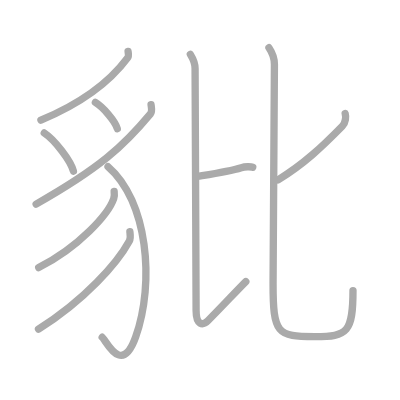
t = 0.00 s
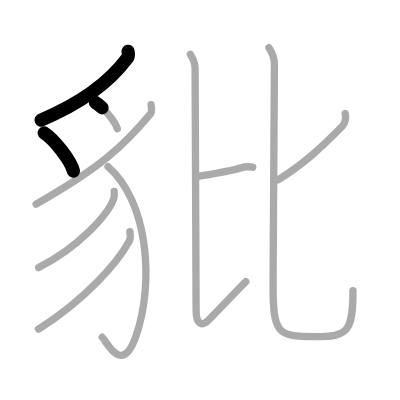
t = 2.25 s
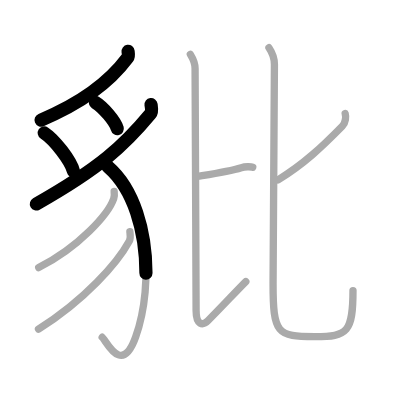
t = 4.50 s
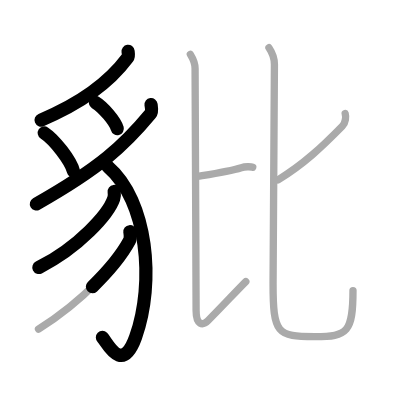
t = 6.50 s
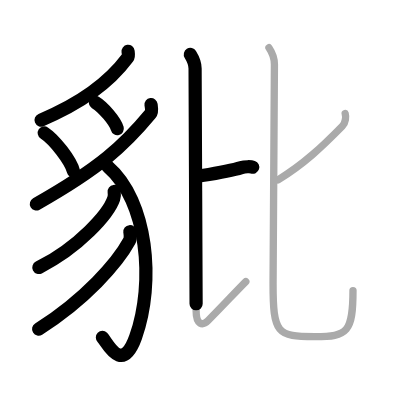
t = 8.75 s
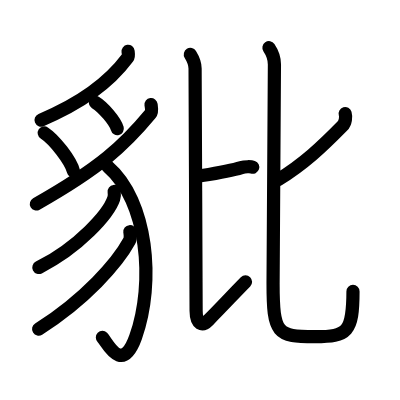
t = 11.00 s

The animated SVG that drew these frames (rendered in a browser with its animation timeline set to each time). Animation: 11 SMIL elements (animate=11); one cycle of 11.00 s.

<?xml version="1.0" standalone="no"?>
<!DOCTYPE svg PUBLIC "-//W3C//DTD SVG 1.1//EN"   "http://www.w3.org/Graphics/SVG/1.1/DTD/svg11.dtd">
<svg width="400px" height="400px"  version="1.1" xmlns="http://www.w3.org/2000/svg">
  <defs>
    <marker id="Triangle" viewBox="0 0 10 10" refX="0" refY="5" markerUnits="strokeWidth" markerWidth="3" style="stroke-opacity:0%;fill:#aaaaaa;" markerHeight="2" orient="auto">
      <path d="M 0 0 L 10 5 L 0 10 z" />
    </marker>
    
    <marker id="Arrow" viewBox="0 0 10 10" refX="5" refY="5" markerUnits="strokeWidth" markerWidth="1.8" style="stroke-opacity:0%;fill:#770000;" markerHeight="2" orient="auto">
      <path d="M 0 4 L 6 4 L 4 1 L 10 5 L 4 9 L 6 6 L 0 6 z" />
        <circle cx="5" cy="5" r="5" />
      </marker>
    
    <marker id="TriangleRed" viewBox="0 0 10 10" refX="0" refY="5" markerUnits="strokeWidth" markerWidth="3" style="stroke-opacity:0%;fill:#CC0000;" markerHeight="2" orient="auto">
      <path d="M 0 0 L 10 5 L 0 10 z" />
    </marker>
    
    <marker id="ArrowRed" viewBox="0 0 10 10" refX="5" refY="5" markerUnits="strokeWidth" markerWidth="1.8" style="stroke-opacity:0%;fill:#CC0000;" markerHeight="2" orient="auto">
      <path d="M 0 4 L 6 4 L 4 1 L 10 5 L 4 9 L 6 6 L 0 6 z" />
        <circle cx="5" cy="5" r="5" />
      </marker>
    
  </defs>
  
  <path style="fill:#ffffff; fill-opacity:100%; fill-rule:evenodd; stroke-width:0;" d="M 0 0 L 400px 0 L 400px 400px L 0 400px L 0 0" />

  <g transform="scale(3.6697247706422 3.6697247706422)">
<path style="fill:none; fill-opacity:0%; fill-rule:evenodd; stroke:#aaaaaa; stroke-opacity:100%; stroke-width: 1.5pt; stroke-linejoin:round; stroke-linecap:round;" d="M34.9 14c0.06 0.44 0.25 1.27-0.13 1.77C30.13 22 23.26 27.71 11.15 32.73"></path>
<path style="fill:none; fill-opacity:0%; fill-rule:evenodd; stroke:#aaaaaa; stroke-opacity:100%; stroke-width: 1.5pt; stroke-linejoin:round; stroke-linecap:round;" d="M12.06 36.23c2.81 1.84 7.25 7.56 7.95 10.42"></path>
<path style="fill:none; fill-opacity:0%; fill-rule:evenodd; stroke:#aaaaaa; stroke-opacity:100%; stroke-width: 1.5pt; stroke-linejoin:round; stroke-linecap:round;" d="M25.99 27.92c2.11 1.26 5.45 5.18 5.97 7.14"></path>
<path style="fill:none; fill-opacity:0%; fill-rule:evenodd; stroke:#aaaaaa; stroke-opacity:100%; stroke-width: 1.5pt; stroke-linejoin:round; stroke-linecap:round;" d="M41.16 28.51c0.08 0.63 0.38 1.85-0.17 2.52c-7.24 8.72-13.74 14.72-31.14 24.58"></path>
<path style="fill:none; fill-opacity:0%; fill-rule:evenodd; stroke:#aaaaaa; stroke-opacity:100%; stroke-width: 1.5pt; stroke-linejoin:round; stroke-linecap:round;" d="M29.44 45.42C40.25 54.75 42.25 77 36.96 91.85c-3.81 10.69-8.01 0.96-9.11 0.05"></path>
<path style="fill:none; fill-opacity:0%; fill-rule:evenodd; stroke:#aaaaaa; stroke-opacity:100%; stroke-width: 1.5pt; stroke-linejoin:round; stroke-linecap:round;" d="M31.11 52.17c0.06 0.49 0.12 1.26-0.12 1.96c-1.4 4.14-9.44 13.22-20.44 18.78"></path>
<path style="fill:none; fill-opacity:0%; fill-rule:evenodd; stroke:#aaaaaa; stroke-opacity:100%; stroke-width: 1.5pt; stroke-linejoin:round; stroke-linecap:round;" d="M35.39 63.14c0.07 0.62 0.3 1.7-0.14 2.51c-3.27 6.01-12.14 16.09-24.76 24.04"></path>
<path style="fill:none; fill-opacity:0%; fill-rule:evenodd; stroke:#aaaaaa; stroke-opacity:100%; stroke-width: 1.5pt; stroke-linejoin:round; stroke-linecap:round;" d="M53.73 48.06c3.83-0.62 8.69-1.33 12.03-2.38c0.98-0.31 2.6-0.3 3.11-0.12"></path>
<path style="fill:none; fill-opacity:0%; fill-rule:evenodd; stroke:#aaaaaa; stroke-opacity:100%; stroke-width: 1.5pt; stroke-linejoin:round; stroke-linecap:round;" d="M51.87 14.83c0.69 1.12 1.29 2.3 1.29 3.84c0 4.17 0.28 59.83 0.28 66.03c0 3.8 1.72 4.22 3.28 2.64c4.54-4.59 6.79-7.09 10.26-10.6"></path>
<path style="fill:none; fill-opacity:0%; fill-rule:evenodd; stroke:#aaaaaa; stroke-opacity:100%; stroke-width: 1.5pt; stroke-linejoin:round; stroke-linecap:round;" d="M94.06 30.94c0.23 0.78 0.19 2.45-0.8 3.46c-5.51 5.61-10.5 10.34-17.48 14.6"></path>
<path style="fill:none; fill-opacity:0%; fill-rule:evenodd; stroke:#aaaaaa; stroke-opacity:100%; stroke-width: 1.5pt; stroke-linejoin:round; stroke-linecap:round;" d="M73.29 13c0.8 1.18 1.49 3.06 1.49 4.55c0 3.93-0.37 55.04-0.37 59.65c0 13.79 1.09 14.55 11.39 14.55c8.95 0 10.39-1.26 10.39-12.57"></path>

<path style="fill:none; fill-opacity:0%; fill-rule:evenodd; stroke:#000000; stroke-opacity:100%; stroke-width: 2.7pt; stroke-linejoin:round; stroke-linecap:round;" d="M34.9 14c0.06 0.44 0.25 1.27-0.13 1.77C30.13 22 23.26 27.71 11.15 32.73" pathLength="100" stroke-dashoffset="100" stroke-dasharray="100 105"><animate id="dashAnim1" attributeName="stroke-dashoffset" from="100" to="0" dur="1s" calcMode="linear" fill="freeze"/></path>
<path style="fill:none; fill-opacity:0%; fill-rule:evenodd; stroke:#000000; stroke-opacity:100%; stroke-width: 2.7pt; stroke-linejoin:round; stroke-linecap:round;" d="M12.06 36.23c2.81 1.84 7.25 7.56 7.95 10.42" pathLength="100" stroke-dashoffset="100" stroke-dasharray="100 105"><animate id="dashAnim2" attributeName="stroke-dashoffset" from="100" to="0" dur="1s" calcMode="linear" begin="dashAnim1.end" fill="freeze"/></path>
<path style="fill:none; fill-opacity:0%; fill-rule:evenodd; stroke:#000000; stroke-opacity:100%; stroke-width: 2.7pt; stroke-linejoin:round; stroke-linecap:round;" d="M25.99 27.92c2.11 1.26 5.45 5.18 5.97 7.14" pathLength="100" stroke-dashoffset="100" stroke-dasharray="100 105"><animate id="dashAnim3" attributeName="stroke-dashoffset" from="100" to="0" dur="1s" calcMode="linear" begin="dashAnim2.end" fill="freeze"/></path>
<path style="fill:none; fill-opacity:0%; fill-rule:evenodd; stroke:#000000; stroke-opacity:100%; stroke-width: 2.7pt; stroke-linejoin:round; stroke-linecap:round;" d="M41.16 28.51c0.08 0.63 0.38 1.85-0.17 2.52c-7.24 8.72-13.74 14.72-31.14 24.58" pathLength="100" stroke-dashoffset="100" stroke-dasharray="100 105"><animate id="dashAnim4" attributeName="stroke-dashoffset" from="100" to="0" dur="1s" calcMode="linear" begin="dashAnim3.end" fill="freeze"/></path>
<path style="fill:none; fill-opacity:0%; fill-rule:evenodd; stroke:#000000; stroke-opacity:100%; stroke-width: 2.7pt; stroke-linejoin:round; stroke-linecap:round;" d="M29.44 45.42C40.25 54.75 42.25 77 36.96 91.85c-3.81 10.69-8.01 0.96-9.11 0.05" pathLength="100" stroke-dashoffset="100" stroke-dasharray="100 105"><animate id="dashAnim5" attributeName="stroke-dashoffset" from="100" to="0" dur="1s" calcMode="linear" begin="dashAnim4.end" fill="freeze"/></path>
<path style="fill:none; fill-opacity:0%; fill-rule:evenodd; stroke:#000000; stroke-opacity:100%; stroke-width: 2.7pt; stroke-linejoin:round; stroke-linecap:round;" d="M31.11 52.17c0.06 0.49 0.12 1.26-0.12 1.96c-1.4 4.14-9.44 13.22-20.44 18.78" pathLength="100" stroke-dashoffset="100" stroke-dasharray="100 105"><animate id="dashAnim6" attributeName="stroke-dashoffset" from="100" to="0" dur="1s" calcMode="linear" begin="dashAnim5.end" fill="freeze"/></path>
<path style="fill:none; fill-opacity:0%; fill-rule:evenodd; stroke:#000000; stroke-opacity:100%; stroke-width: 2.7pt; stroke-linejoin:round; stroke-linecap:round;" d="M35.39 63.14c0.07 0.62 0.3 1.7-0.14 2.51c-3.27 6.01-12.14 16.09-24.76 24.04" pathLength="100" stroke-dashoffset="100" stroke-dasharray="100 105"><animate id="dashAnim7" attributeName="stroke-dashoffset" from="100" to="0" dur="1s" calcMode="linear" begin="dashAnim6.end" fill="freeze"/></path>
<path style="fill:none; fill-opacity:0%; fill-rule:evenodd; stroke:#000000; stroke-opacity:100%; stroke-width: 2.7pt; stroke-linejoin:round; stroke-linecap:round;" d="M53.73 48.06c3.83-0.62 8.69-1.33 12.03-2.38c0.98-0.31 2.6-0.3 3.11-0.12" pathLength="100" stroke-dashoffset="100" stroke-dasharray="100 105"><animate id="dashAnim8" attributeName="stroke-dashoffset" from="100" to="0" dur="1s" calcMode="linear" begin="dashAnim7.end" fill="freeze"/></path>
<path style="fill:none; fill-opacity:0%; fill-rule:evenodd; stroke:#000000; stroke-opacity:100%; stroke-width: 2.7pt; stroke-linejoin:round; stroke-linecap:round;" d="M51.87 14.83c0.69 1.12 1.29 2.3 1.29 3.84c0 4.17 0.28 59.83 0.28 66.03c0 3.8 1.72 4.22 3.28 2.64c4.54-4.59 6.79-7.09 10.26-10.6" pathLength="100" stroke-dashoffset="100" stroke-dasharray="100 105"><animate id="dashAnim9" attributeName="stroke-dashoffset" from="100" to="0" dur="1s" calcMode="linear" begin="dashAnim8.end" fill="freeze"/></path>
<path style="fill:none; fill-opacity:0%; fill-rule:evenodd; stroke:#000000; stroke-opacity:100%; stroke-width: 2.7pt; stroke-linejoin:round; stroke-linecap:round;" d="M94.06 30.94c0.23 0.78 0.19 2.45-0.8 3.46c-5.51 5.61-10.5 10.34-17.48 14.6" pathLength="100" stroke-dashoffset="100" stroke-dasharray="100 105"><animate id="dashAnim10" attributeName="stroke-dashoffset" from="100" to="0" dur="1s" calcMode="linear" begin="dashAnim9.end" fill="freeze"/></path>
<path style="fill:none; fill-opacity:0%; fill-rule:evenodd; stroke:#000000; stroke-opacity:100%; stroke-width: 2.7pt; stroke-linejoin:round; stroke-linecap:round;" d="M73.29 13c0.8 1.18 1.49 3.06 1.49 4.55c0 3.93-0.37 55.04-0.37 59.65c0 13.79 1.09 14.55 11.39 14.55c8.95 0 10.39-1.26 10.39-12.57" pathLength="100" stroke-dashoffset="100" stroke-dasharray="100 105"><animate id="dashAnim11" attributeName="stroke-dashoffset" from="100" to="0" dur="1s" calcMode="linear" begin="dashAnim10.end" fill="freeze"/></path>

</g>

</svg>  
          
